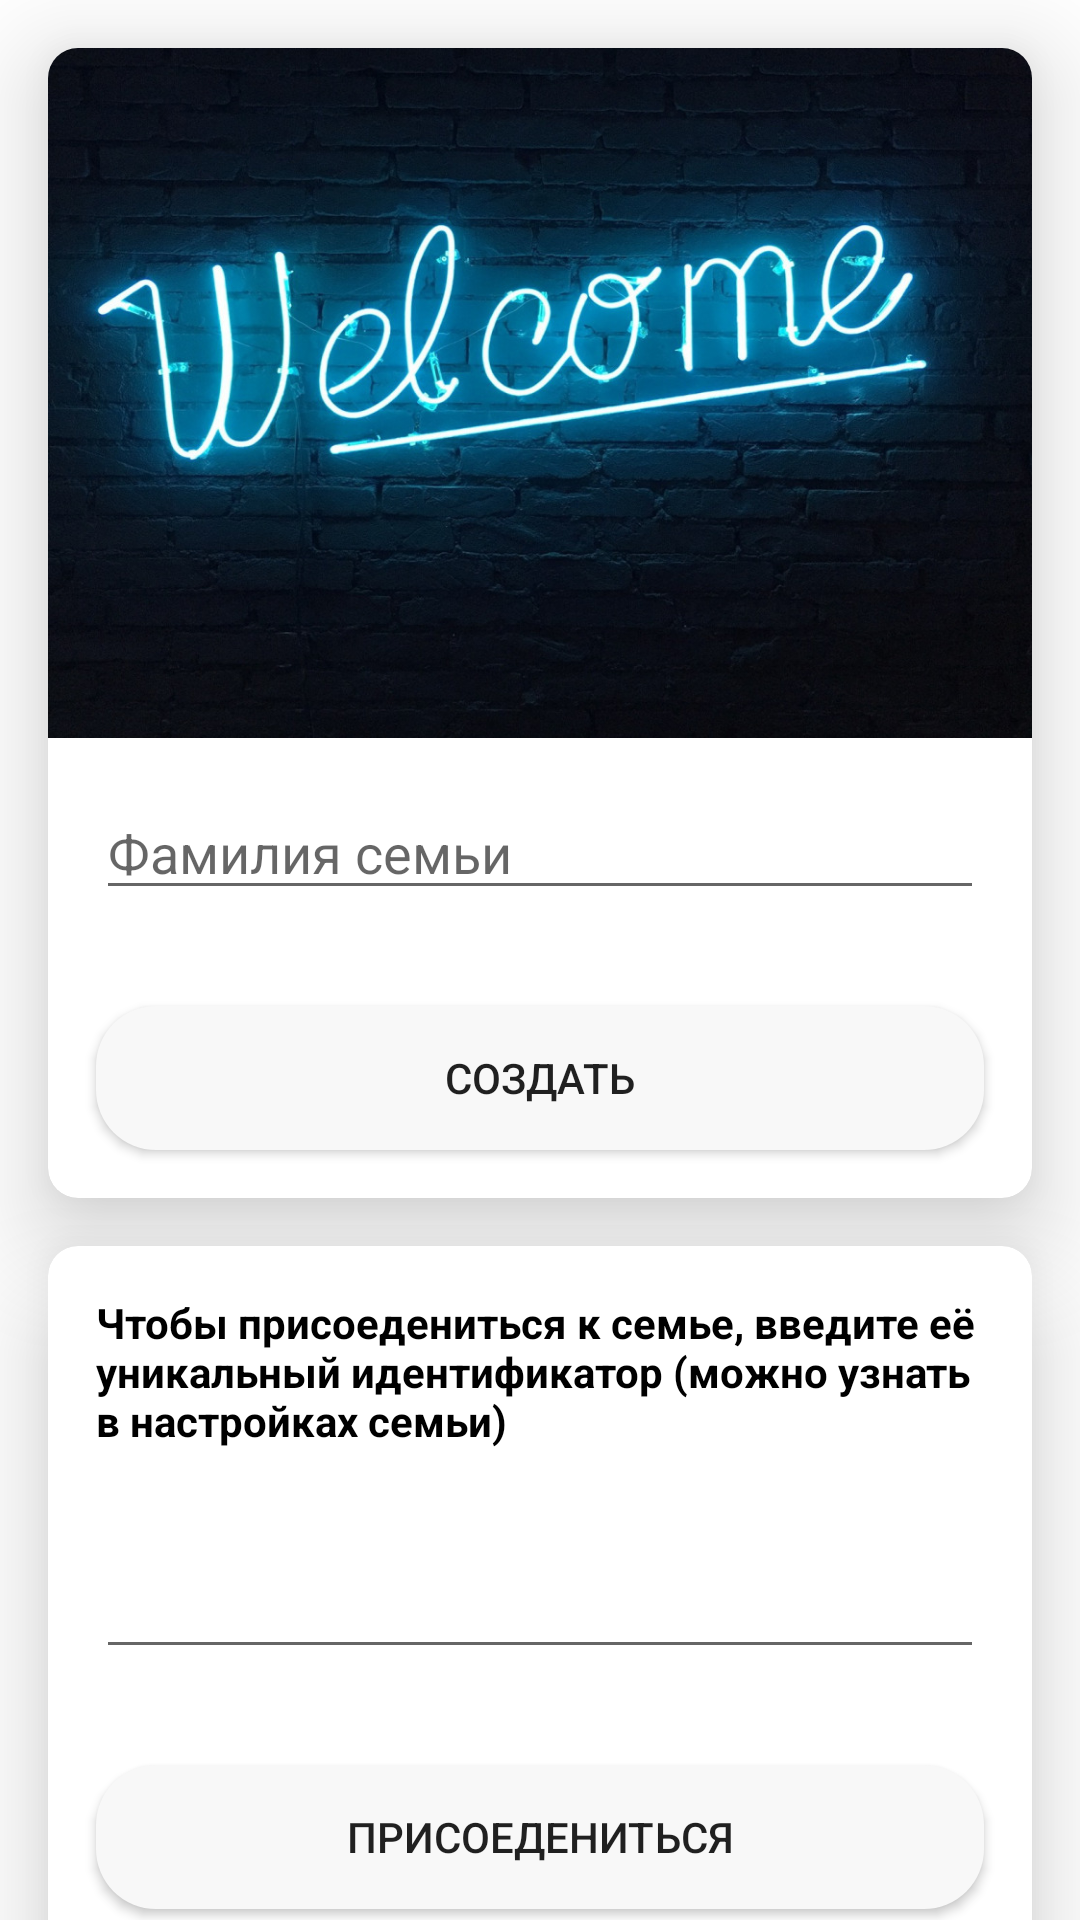

Android layout source for this screen:
<!-- AndroidManifest.xml: application theme Theme.MyFamily -->
<!-- res/layout/activity_find_or_create_family.xml -->
<?xml version="1.0" encoding="utf-8"?>
<androidx.constraintlayout.widget.ConstraintLayout
    xmlns:android="http://schemas.android.com/apk/res/android"
    xmlns:app="http://schemas.android.com/apk/res-auto"
    xmlns:tools="http://schemas.android.com/tools"
    android:layout_width="match_parent"
    android:layout_height="match_parent"
    tools:context=".ui.screens.findorcreatefamily.FindOrCreateFamilyActivity">


    <androidx.cardview.widget.CardView
        android:id="@+id/card_family_create"
        android:layout_width="match_parent"
        android:layout_height="wrap_content"
        android:layout_margin="@dimen/normal_margin"
        app:cardCornerRadius="10dp"
        app:cardElevation="20dp"
        app:layout_constraintEnd_toEndOf="parent"
        app:layout_constraintStart_toStartOf="parent"
        app:layout_constraintTop_toTopOf="parent">

        <LinearLayout
            android:layout_width="match_parent"
            android:layout_height="match_parent"
            android:orientation="vertical">

            <androidx.constraintlayout.widget.ConstraintLayout
                android:id="@+id/add_emblem_btn"
                android:layout_width="match_parent"
                android:layout_height="@dimen/mainActivityHeaderHeight">

                <ImageView
                    android:id="@+id/family_emblem_image"
                    android:layout_width="match_parent"
                    android:layout_height="match_parent"
                    android:background="@drawable/mainActivityHeaderWelcome"/>
                

                <ImageView
                    android:layout_width="@dimen/fragment_create_family_add_emblem_photo_size"
                    android:layout_height="@dimen/fragment_create_family_add_emblem_photo_size"
                    android:src="@drawable/fragment_create_family_add_emblem_photo"
                    app:layout_constraintBottom_toBottomOf="parent"
                    app:layout_constraintEnd_toEndOf="parent"
                    app:layout_constraintStart_toStartOf="parent"
                    app:layout_constraintTop_toTopOf="parent" />
            </androidx.constraintlayout.widget.ConstraintLayout>
            <EditText
                android:id="@+id/family_name_edit_text"
                android:layout_width="match_parent"
                android:layout_height="wrap_content"
                android:layout_margin="@dimen/normal_margin"
                android:hint="@string/family_last_name"/>

            <Button
                android:id="@+id/createFamilyButton"
                android:layout_width="match_parent"
                android:layout_height="wrap_content"
                android:layout_margin="@dimen/normal_margin"
                android:layout_marginTop="0dp"
                android:text="@string/create"
                android:background="@drawable/cardview_background"/>


        </LinearLayout>
    </androidx.cardview.widget.CardView>




    <androidx.cardview.widget.CardView
        android:layout_width="match_parent"
        android:layout_height="wrap_content"
        android:layout_margin="@dimen/normal_margin"
        app:cardCornerRadius="10dp"
        app:cardElevation="20dp"
        app:layout_constraintEnd_toEndOf="parent"
        app:layout_constraintStart_toStartOf="parent"
        app:layout_constraintTop_toBottomOf="@+id/card_family_create">

        <LinearLayout
            android:layout_width="match_parent"
            android:layout_height="match_parent"
            android:orientation="vertical">

            <TextView
                android:layout_width="match_parent"
                android:layout_height="wrap_content"
                android:text="@string/enter_family_identification"
                android:layout_margin="@dimen/normal_margin"
                android:theme="@style/boldTextView" />

            <androidx.appcompat.widget.AppCompatEditText
                android:id="@+id/edit_text"
                android:layout_width="match_parent"
                android:layout_height="wrap_content"
                android:layout_margin="@dimen/normal_margin"/>

            <Button
                android:id="@+id/join_btn"
                android:layout_width="match_parent"
                android:layout_height="wrap_content"
                android:layout_gravity="center"
                android:text="@string/join"
                android:layout_margin="@dimen/normal_margin"
                android:background="@drawable/cardview_background"/>

        </LinearLayout>
    </androidx.cardview.widget.CardView>

</androidx.constraintlayout.widget.ConstraintLayout>
<!-- resources referenced by this layout -->
<resources>
  <dimen name="fragment_create_family_add_emblem_photo_size">64dp</dimen>
  <dimen name="mainActivityHeaderHeight">230dp</dimen>
  <dimen name="normal_margin">16dp</dimen>
  <!-- drawable cardview_background (drawable) -->
  <shape xmlns:android="http://schemas.android.com/apk/res/android"
      android:shape="rectangle"
      android:padding="10dp">
      <solid android:color="#F8F8F8"/>
      <corners
          android:bottomRightRadius="@dimen/card_view_radius"
          android:bottomLeftRadius="@dimen/card_view_radius"
          android:topLeftRadius="@dimen/card_view_radius"
          android:topRightRadius="@dimen/card_view_radius"/>
  
  
  </shape>
  
  
  
  
  
  
  
  
  
  
  
  
  
  
  
  
  
  
  
  
  
  
  
  
  
  
  
  
  
  
  
  
  
  
  
  
  
  
  
  
  
  
  
  
  
  
  
  
  
  
  
  
  
  
  
  
  
  
  
  
  
  
  
  
  
  
  
  
  
  
  
  
  
  
  
  
  
  
  
  
  
  
  
  
  
  
  
  
  
  
  
  
  
  
  
  
  
  
  
  
  
  
  
  
  
  
  
  
  
  
  
  
  
  
  
  
  
  
  
  
  
  
  
  
  
  
  
  
  
  
  
  
  
  
  
  
  
  
  
  
  
  
  
  
  
  
  <string name="create">Создать</string>
  <string name="enter_family_identification">Чтобы присоедениться к семье, введите её уникальный идентификатор (можно узнать в настройках семьи)</string>
  <string name="family_last_name">Фамилия семьи</string>
  <string name="join">присоедениться</string>
  <style name="boldTextView">
          <item name="android:textColor">@color/bold_text_color</item>
          <item name="android:textStyle">bold</item>
      </style>
  <style name="Theme.MyFamily" parent="Theme.MaterialComponents.DayNight.DarkActionBar">
          
  
          <item name="colorPrimary">#6aba9f</item>
          
  
          <item name="colorPrimaryVariant">#439378</item>
  
  
          <item name="colorOnPrimary">@color/white</item>
          <item name="colorSecondary">@color/teal_200</item>
          <item name="colorSecondaryVariant">@color/teal_700</item>
          <item name="colorOnSecondary">@color/black</item>
          <item name="android:statusBarColor" tools:targetApi="l">?attr/colorPrimaryVariant</item>
  
          <item name="android:windowContentTransitions">true</item>
      </style>
  <dimen name="card_view_radius">20dp</dimen>
  <color name="bold_text_color">@color/black</color>
  <color name="white">#FFFFFFFF</color>
  <color name="teal_200">#FF03DAC5</color>
  <color name="teal_700">#FF018786</color>
  <color name="black">#FF000000</color>
</resources>
